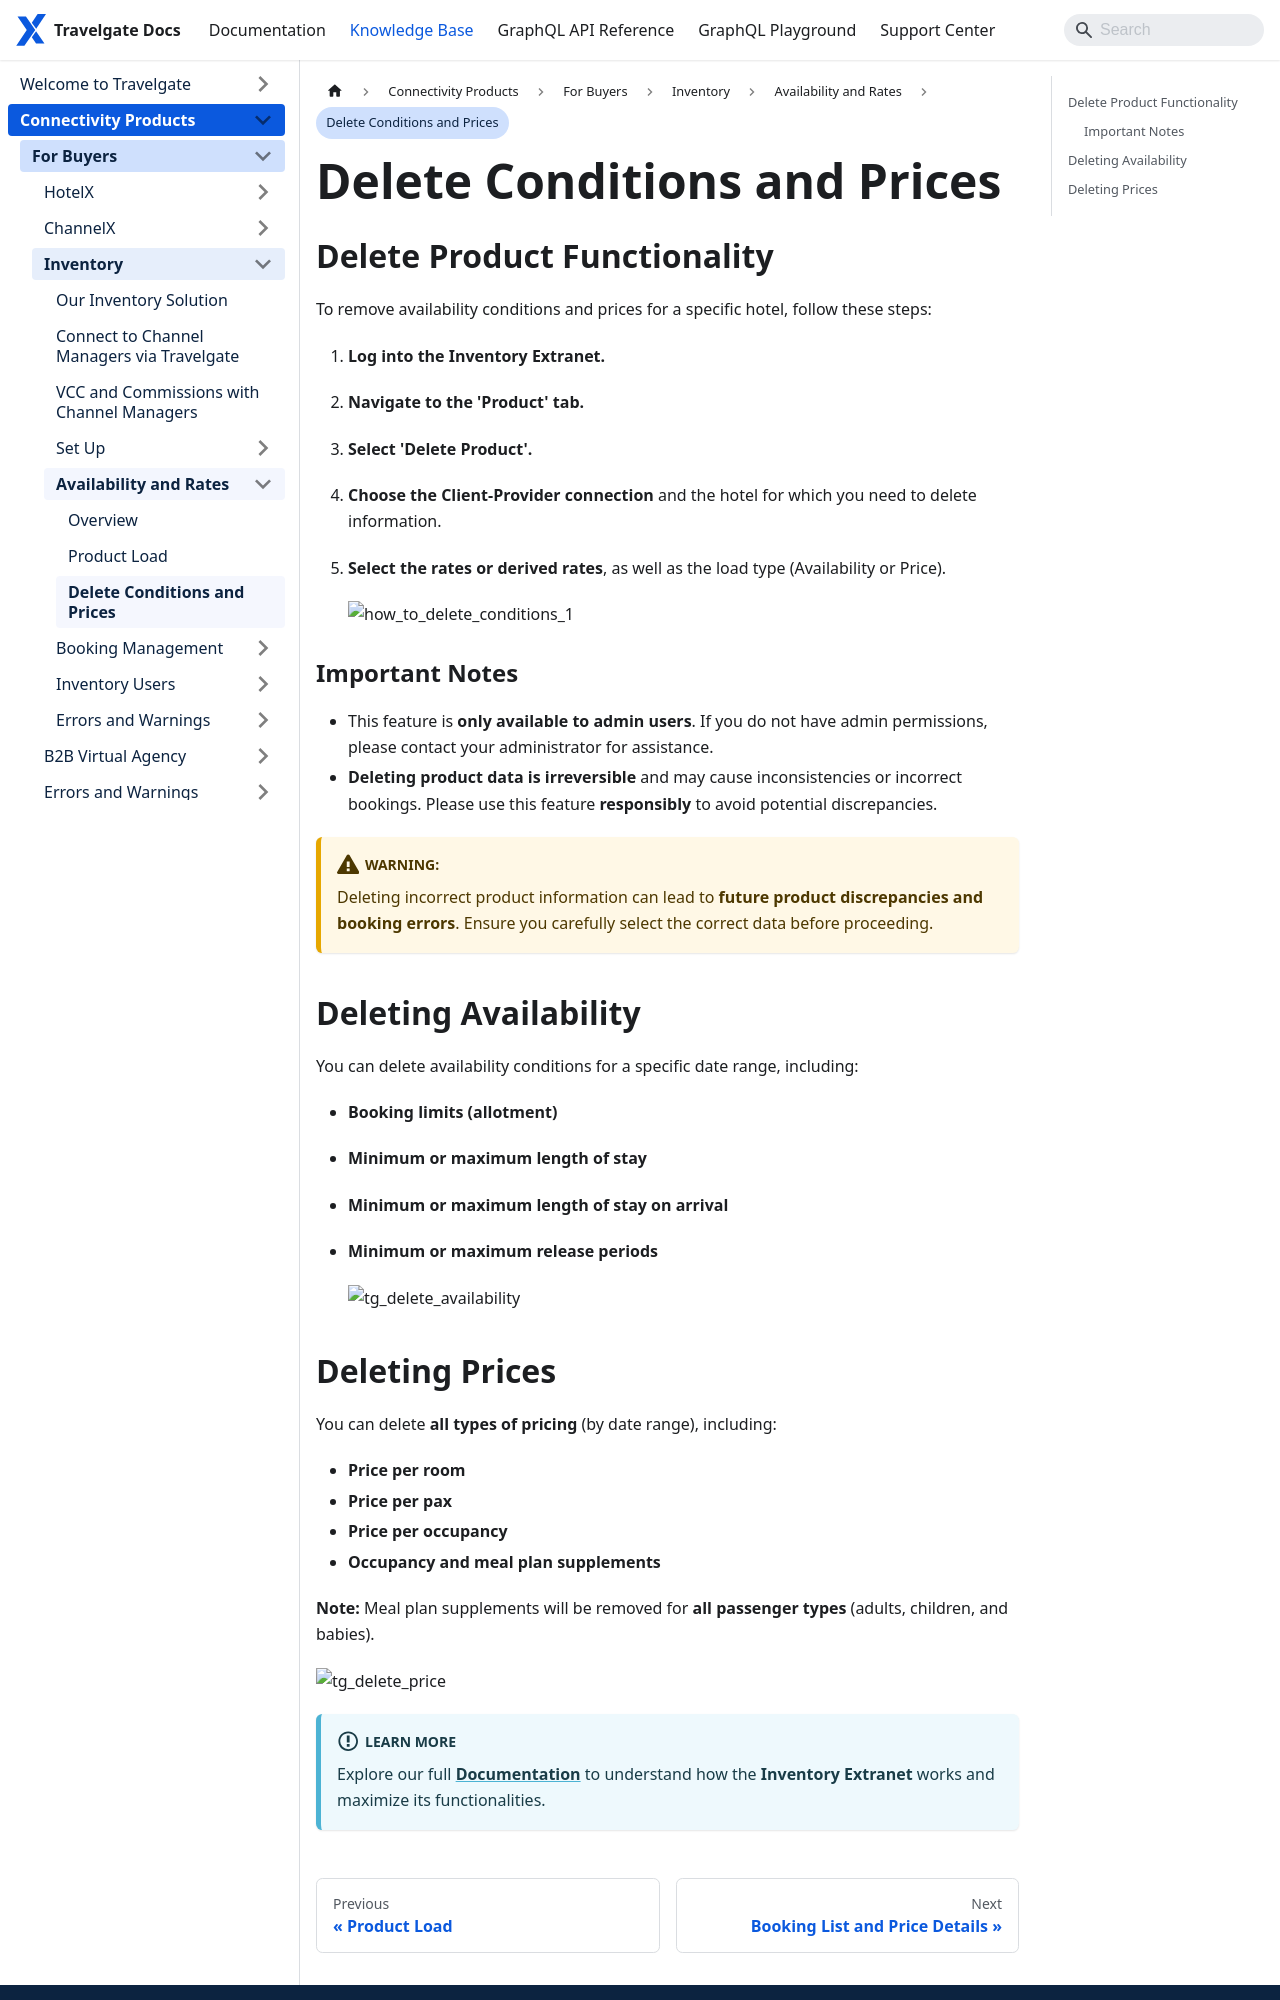

repository: Travelgate/documentation · page: kb/connectivity-products/for-buyers/inventory/availability-and-rates/delete-conditions-prices/index.html · generator: docusaurus

---
sidebar_position: 5
---

# Delete Conditions and Prices

## Delete Product Functionality 

To remove availability conditions and prices for a specific hotel, follow these steps:

1. **Log into the Inventory Extranet.**
2. **Navigate to the 'Product' tab.**
3. **Select 'Delete Product'.**
4. **Choose the Client-Provider connection** and the hotel for which you need to delete information.
5. **Select the rates or derived rates**, as well as the load type (Availability or Price).

   ![how_to_delete_conditions_1](https://storage.travelgate.com/kbase/how_to_delete_conditions_1.jpg)

### Important Notes 
- This feature is **only available to admin users**. If you do not have admin permissions, please contact your administrator for assistance.
- **Deleting product data is irreversible** and may cause inconsistencies or incorrect bookings. Please use this feature **responsibly** to avoid potential discrepancies.

:::warning **Warning:**
Deleting incorrect product information can lead to **future product discrepancies and booking errors**. Ensure you carefully select the correct data before proceeding.
:::

## Deleting Availability 

You can delete availability conditions for a specific date range, including:
- **Booking limits (allotment)**
- **Minimum or maximum length of stay**
- **Minimum or maximum length of stay on arrival**
- **Minimum or maximum release periods**

   ![tg_delete_availability](https://storage.travelgate.com/kbase/tg_delete_availability.jpg)
